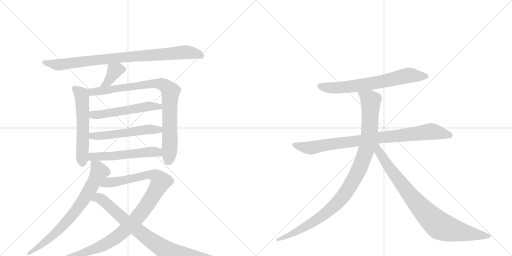
t = 0.00 s
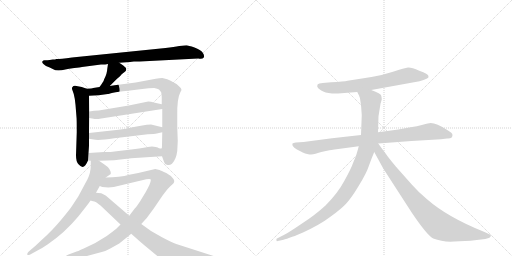
t = 2.40 s
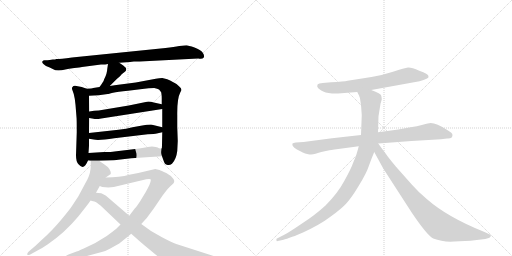
t = 4.80 s
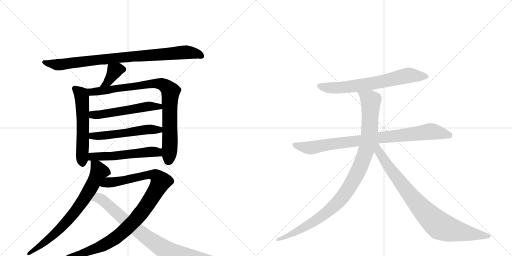
t = 7.20 s
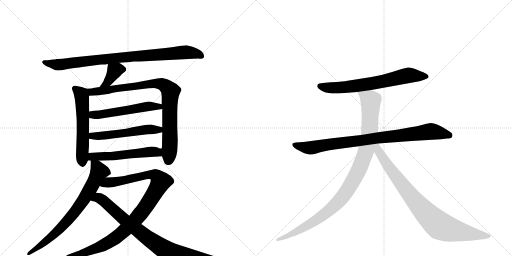
t = 9.59 s
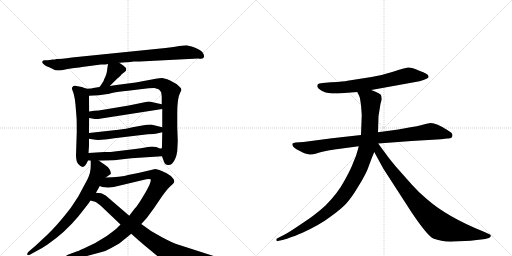
t = 11.99 s

The animated SVG that drew these frames (rendered in a browser with its animation timeline set to each time). Animation: 14 CSS @keyframes rules; one cycle of 11.99 s.

<svg version="1.1" viewBox="0 0 2048 1024" xmlns="http://www.w3.org/2000/svg">
  <g stroke="lightgray" stroke-dasharray="1,1" stroke-width="1" transform="scale(4, 4)">
    <line x1="0" y1="0" x2="256" y2="256"></line>
    <line x1="256" y1="0" x2="0" y2="256"></line>
    <line x1="128" y1="0" x2="128" y2="256"></line>
    <line x1="0" y1="128" x2="256" y2="128"></line>
    <line x1="256" y1="0" x2="512" y2="256"></line>
    <line x1="512" y1="0" x2="256" y2="256"></line>
    <line x1="384" y1="0" x2="384" y2="256"></line>
    <line x1="256" y1="128" x2="512" y2="128"></line>
  </g>
<g transform="scale(1, -1) translate(0, -850)">
   <style type="text/css">
    @keyframes keyframes0 {
      from {
       stroke: black;
       stroke-dashoffset: 892;
       stroke-width: 128;
       }
       74% {
       animation-timing-function: step-end;
       stroke: black;
       stroke-dashoffset: 0;
       stroke-width: 128;
       }
       to {
       stroke: black;
       stroke-width: 1024;
       }
       }
       #make-me-a-hanzi-animation-0 {
         animation: keyframes0 0.975911s both;
         animation-delay: 0.000000s;
         animation-timing-function: linear;
       }
    @keyframes keyframes1 {
      from {
       stroke: black;
       stroke-dashoffset: 375;
       stroke-width: 128;
       }
       55% {
       animation-timing-function: step-end;
       stroke: black;
       stroke-dashoffset: 0;
       stroke-width: 128;
       }
       to {
       stroke: black;
       stroke-width: 1024;
       }
       }
       #make-me-a-hanzi-animation-1 {
         animation: keyframes1 0.555176s both;
         animation-delay: 0.975911s;
         animation-timing-function: linear;
       }
    @keyframes keyframes2 {
      from {
       stroke: black;
       stroke-dashoffset: 570;
       stroke-width: 128;
       }
       65% {
       animation-timing-function: step-end;
       stroke: black;
       stroke-dashoffset: 0;
       stroke-width: 128;
       }
       to {
       stroke: black;
       stroke-width: 1024;
       }
       }
       #make-me-a-hanzi-animation-2 {
         animation: keyframes2 0.713867s both;
         animation-delay: 1.531087s;
         animation-timing-function: linear;
       }
    @keyframes keyframes3 {
      from {
       stroke: black;
       stroke-dashoffset: 878;
       stroke-width: 128;
       }
       74% {
       animation-timing-function: step-end;
       stroke: black;
       stroke-dashoffset: 0;
       stroke-width: 128;
       }
       to {
       stroke: black;
       stroke-width: 1024;
       }
       }
       #make-me-a-hanzi-animation-3 {
         animation: keyframes3 0.964518s both;
         animation-delay: 2.244954s;
         animation-timing-function: linear;
       }
    @keyframes keyframes4 {
      from {
       stroke: black;
       stroke-dashoffset: 540;
       stroke-width: 128;
       }
       64% {
       animation-timing-function: step-end;
       stroke: black;
       stroke-dashoffset: 0;
       stroke-width: 128;
       }
       to {
       stroke: black;
       stroke-width: 1024;
       }
       }
       #make-me-a-hanzi-animation-4 {
         animation: keyframes4 0.689453s both;
         animation-delay: 3.209473s;
         animation-timing-function: linear;
       }
    @keyframes keyframes5 {
      from {
       stroke: black;
       stroke-dashoffset: 542;
       stroke-width: 128;
       }
       64% {
       animation-timing-function: step-end;
       stroke: black;
       stroke-dashoffset: 0;
       stroke-width: 128;
       }
       to {
       stroke: black;
       stroke-width: 1024;
       }
       }
       #make-me-a-hanzi-animation-5 {
         animation: keyframes5 0.691081s both;
         animation-delay: 3.898926s;
         animation-timing-function: linear;
       }
    @keyframes keyframes6 {
      from {
       stroke: black;
       stroke-dashoffset: 545;
       stroke-width: 128;
       }
       64% {
       animation-timing-function: step-end;
       stroke: black;
       stroke-dashoffset: 0;
       stroke-width: 128;
       }
       to {
       stroke: black;
       stroke-width: 1024;
       }
       }
       #make-me-a-hanzi-animation-6 {
         animation: keyframes6 0.693522s both;
         animation-delay: 4.590007s;
         animation-timing-function: linear;
       }
    @keyframes keyframes7 {
      from {
       stroke: black;
       stroke-dashoffset: 741;
       stroke-width: 128;
       }
       71% {
       animation-timing-function: step-end;
       stroke: black;
       stroke-dashoffset: 0;
       stroke-width: 128;
       }
       to {
       stroke: black;
       stroke-width: 1024;
       }
       }
       #make-me-a-hanzi-animation-7 {
         animation: keyframes7 0.853027s both;
         animation-delay: 5.283529s;
         animation-timing-function: linear;
       }
    @keyframes keyframes8 {
      from {
       stroke: black;
       stroke-dashoffset: 1009;
       stroke-width: 128;
       }
       77% {
       animation-timing-function: step-end;
       stroke: black;
       stroke-dashoffset: 0;
       stroke-width: 128;
       }
       to {
       stroke: black;
       stroke-width: 1024;
       }
       }
       #make-me-a-hanzi-animation-8 {
         animation: keyframes8 1.071126s both;
         animation-delay: 6.136556s;
         animation-timing-function: linear;
       }
    @keyframes keyframes9 {
      from {
       stroke: black;
       stroke-dashoffset: 871;
       stroke-width: 128;
       }
       74% {
       animation-timing-function: step-end;
       stroke: black;
       stroke-dashoffset: 0;
       stroke-width: 128;
       }
       to {
       stroke: black;
       stroke-width: 1024;
       }
       }
       #make-me-a-hanzi-animation-9 {
         animation: keyframes9 0.958822s both;
         animation-delay: 7.207682s;
         animation-timing-function: linear;
       }
    @keyframes keyframes10 {
      from {
       stroke: black;
       stroke-dashoffset: 688;
       stroke-width: 128;
       }
       69% {
       animation-timing-function: step-end;
       stroke: black;
       stroke-dashoffset: 0;
       stroke-width: 128;
       }
       to {
       stroke: black;
       stroke-width: 1024;
       }
       }
       #make-me-a-hanzi-animation-10 {
         animation: keyframes10 0.809896s both;
         animation-delay: 8.166504s;
         animation-timing-function: linear;
       }
    @keyframes keyframes11 {
      from {
       stroke: black;
       stroke-dashoffset: 883;
       stroke-width: 128;
       }
       74% {
       animation-timing-function: step-end;
       stroke: black;
       stroke-dashoffset: 0;
       stroke-width: 128;
       }
       to {
       stroke: black;
       stroke-width: 1024;
       }
       }
       #make-me-a-hanzi-animation-11 {
         animation: keyframes11 0.968587s both;
         animation-delay: 8.976400s;
         animation-timing-function: linear;
       }
    @keyframes keyframes12 {
      from {
       stroke: black;
       stroke-dashoffset: 1034;
       stroke-width: 128;
       }
       77% {
       animation-timing-function: step-end;
       stroke: black;
       stroke-dashoffset: 0;
       stroke-width: 128;
       }
       to {
       stroke: black;
       stroke-width: 1024;
       }
       }
       #make-me-a-hanzi-animation-12 {
         animation: keyframes12 1.091471s both;
         animation-delay: 9.944987s;
         animation-timing-function: linear;
       }
    @keyframes keyframes13 {
      from {
       stroke: black;
       stroke-dashoffset: 867;
       stroke-width: 128;
       }
       74% {
       animation-timing-function: step-end;
       stroke: black;
       stroke-dashoffset: 0;
       stroke-width: 128;
       }
       to {
       stroke: black;
       stroke-width: 1024;
       }
       }
       #make-me-a-hanzi-animation-13 {
         animation: keyframes13 0.955566s both;
         animation-delay: 11.036458s;
         animation-timing-function: linear;
       }
</style>
<path d="M 477 599 L 521 602 Q 526 604 536 604 L 559 604 L 793 616 Q 810 613 815 620 Q 819 627 811 639 Q 803 651 778 660 Q 753 668 746 669 Q 739 669 717 666 Q 697 662 662 658 L 288 620 Q 241 614 225 614 Q 222 612 211 612 L 199 610 Q 183 608 178 609 Q 172 609 171 606 Q 163 599 184 586 Q 200 580 211 574 Q 221 568 234 568 Q 247 568 261 572 Q 274 576 297 578 Q 320 580 328 582 L 404 592 Q 424 592 432 594 L 477 599 Z" fill="lightgray"></path> 
<path d="M 439 506 L 457 524 Q 470 537 480 545 Q 485 554 497 561 Q 509 568 503 579 L 493 588 L 477 599 C 452 616 436 624 432 594 L 429 574 Q 429 569 426 556 Q 422 543 419 538 Q 416 533 415 528 Q 413 523 398 502 C 381 478 418 485 439 506 Z" fill="lightgray"></path> 
<path d="M 347 495 L 327 502 Q 308 505 301 507 Q 293 508 291 503 Q 286 499 288 494 L 295 474 Q 300 455 302 431 L 306 381 Q 307 375 307 321 L 304 229 Q 304 203 314 193 Q 324 182 330 182 Q 342 184 352 208 L 354 238 L 356 267 L 356 295 L 356 318 L 357 378 L 357 404 L 356 467 C 356 492 356 492 347 495 Z" fill="lightgray"></path> 
<path d="M 648 225 L 653 211 Q 657 198 660 195 Q 663 191 671 190 Q 679 188 688 195 Q 705 213 709 246 L 711 286 L 709 342 L 709 389 Q 708 456 721 480 L 726 490 Q 726 497 717 504 Q 706 516 695 520 Q 679 530 669 533 L 649 538 Q 638 538 623 535 L 543 520 L 489 513 Q 483 513 439 506 L 398 502 L 373 498 Q 368 496 347 495 C 317 493 326 465 356 467 L 374 468 Q 398 469 409 471 L 431 474 Q 433 474 452 479 Q 470 483 512 487 L 569 494 Q 596 498 617 498 Q 630 496 636 492 Q 643 484 645 480 Q 647 468 647 456 L 647 433 L 649 414 L 649 341 L 649 321 L 648 269 Q 648 256 646 256 C 644 237 644 237 648 225 Z" fill="lightgray"></path> 
<path d="M 357 378 L 374 375 Q 384 372 405 376 L 649 414 C 679 419 676 427 647 433 L 615 440 Q 604 444 593 444 Q 571 440 559 437 L 515 428 L 395 408 Q 377 408 357 404 C 327 399 327 383 357 378 Z" fill="lightgray"></path> 
<path d="M 356 295 L 375 292 Q 393 287 457 297 L 591 313 Q 619 314 627 316 L 649 321 C 678 328 678 334 649 341 L 604 352 Q 588 352 569 348 L 530 341 Q 506 334 474 331 L 356 318 C 326 315 326 300 356 295 Z" fill="lightgray"></path> 
<path d="M 352 208 L 363 207 L 396 207 L 429 208 Q 461 209 473 211 L 525 217 L 648 225 C 678 227 676 253 646 256 Q 644 255 636 257 Q 632 260 623 262 L 608 264 Q 605 264 581 260 Q 556 255 533 253 L 458 244 Q 446 242 417 242 L 354 238 C 324 236 322 211 352 208 Z" fill="lightgray"></path> 
<path d="M 363 207 L 363 189 Q 363 159 350 133 L 313 64 L 288 26 Q 280 13 244 -30 Q 207 -74 173 -104 L 142 -133 L 114 -157 Q 108 -164 109 -168 Q 110 -172 121 -168 L 150 -152 Q 170 -142 190 -128 Q 258 -82 313 -16 L 343 22 Q 356 38 362 48 L 384 79 L 399 106 L 423 140 L 443 154 Q 445 161 438 173 Q 431 184 419 191 L 396 207 C 371 224 363 230 363 207 Z" fill="lightgray"></path> 
<path d="M 482 -48 L 464 -66 Q 449 -78 427 -94 L 381 -122 L 335 -144 Q 309 -156 301 -158 L 274 -168 Q 262 -173 262 -178 Q 262 -184 274 -184 L 306 -182 Q 321 -182 355 -172 L 407 -158 Q 424 -154 443 -143 L 477 -124 L 525 -85 L 565 -46 L 587 -22 L 615 16 L 649 66 Q 675 102 689 112 Q 702 121 694 134 Q 686 147 665 158 Q 644 168 638 170 L 621 174 L 553 158 L 517 151 Q 479 140 423 140 C 393 139 370 113 399 106 L 409 102 Q 434 99 455 102 L 585 133 Q 599 136 602 133 Q 608 126 583 82 L 560 44 Q 546 23 539 16 L 517 -13 L 482 -48 Z" fill="lightgray"></path> 
<path d="M 362 48 L 372 45 Q 382 45 402 28 L 482 -48 L 525 -85 L 553 -110 Q 572 -127 598 -148 L 639 -182 L 680 -212 Q 712 -234 745 -232 L 807 -228 L 872 -216 L 901 -208 Q 911 -207 911 -200 Q 911 -192 901 -189 L 705 -126 Q 694 -123 648 -99 Q 601 -75 565 -46 L 517 -13 L 424 67 Q 423 68 405 77 Q 393 79 384 79 C 354 82 333 56 362 48 Z" fill="lightgray"></path> 
<path d="M 1485 490 L 1678 525 Q 1696 530 1706 535 Q 1716 539 1714 545 Q 1714 555 1677 567 Q 1646 581 1632 580 Q 1619 578 1572 563 Q 1525 548 1486 542 L 1390 527 Q 1377 524 1324 521 L 1291 518 Q 1274 516 1271 513 Q 1269 510 1269 503 Q 1271 497 1285 488 Q 1299 479 1328 476 L 1352 476 L 1429 482 L 1485 490 Z" fill="lightgray"></path> 
<path d="M 1810 310 Q 1810 316 1804 320 L 1789 330 Q 1746 358 1723 358 Q 1715 358 1691 351 Q 1668 344 1642 341 L 1593 332 L 1512 321 L 1444 310 L 1328 297 L 1214 282 L 1183 280 Q 1173 278 1170 276 Q 1166 265 1186 253 L 1211 240 Q 1219 235 1233 233 Q 1248 230 1262 235 Q 1276 240 1285 242 L 1313 248 Q 1319 250 1353 254 L 1435 265 L 1513 276 L 1646 286 L 1764 293 L 1788 296 Q 1810 294 1810 310 Z" fill="lightgray"></path> 
<path d="M 1512 321 L 1514 385 L 1522 435 L 1527 452 Q 1527 458 1525 467 Q 1524 476 1485 490 C 1457 501 1416 509 1429 482 L 1436 468 Q 1440 462 1442 443 Q 1445 423 1445 417 L 1447 390 L 1444 310 L 1435 265 L 1431 250 Q 1425 225 1413 200 Q 1404 174 1377 126 Q 1351 77 1302 28 Q 1262 -9 1208 -44 Q 1155 -80 1139 -88 L 1108 -104 Q 1104 -105 1106 -111 Q 1105 -116 1111 -114 L 1130 -110 Q 1136 -109 1158 -101 L 1172 -96 Q 1179 -94 1188 -90 L 1212 -80 Q 1281 -48 1323 -16 Q 1366 15 1385 36 Q 1405 57 1435 107 Q 1466 157 1476 188 Q 1487 219 1497 242 L 1512 321 Z" fill="lightgray"></path> 
<path d="M 1497 242 L 1533 176 L 1648 -2 Q 1709 -92 1733 -104 Q 1771 -119 1817 -116 L 1882 -113 L 1941 -106 L 1955 -102 Q 1959 -101 1963 -95 Q 1966 -89 1951 -84 L 1938 -78 Q 1790 -19 1707 54 Q 1677 78 1647 112 L 1584 183 Q 1553 220 1541 238 Q 1533 248 1513 276 C 1495 300 1475 283 1497 242 Z" fill="lightgray"></path> 
      <clipPath id="make-me-a-hanzi-clip-0">
      <path d="M 477 599 L 521 602 Q 526 604 536 604 L 559 604 L 793 616 Q 810 613 815 620 Q 819 627 811 639 Q 803 651 778 660 Q 753 668 746 669 Q 739 669 717 666 Q 697 662 662 658 L 288 620 Q 241 614 225 614 Q 222 612 211 612 L 199 610 Q 183 608 178 609 Q 172 609 171 606 Q 163 599 184 586 Q 200 580 211 574 Q 221 568 234 568 Q 247 568 261 572 Q 274 576 297 578 Q 320 580 328 582 L 404 592 Q 424 592 432 594 L 477 599 Z" fill="lightgray"></path>
      </clipPath>
      <path clip-path="url(#make-me-a-hanzi-clip-0)" d="M 177 601 L 239 591 L 407 613 L 729 641 L 777 638 L 807 625 " fill="none" id="make-me-a-hanzi-animation-0" stroke-dasharray="764 1528" stroke-linecap="round"></path>

      <clipPath id="make-me-a-hanzi-clip-1">
      <path d="M 439 506 L 457 524 Q 470 537 480 545 Q 485 554 497 561 Q 509 568 503 579 L 493 588 L 477 599 C 452 616 436 624 432 594 L 429 574 Q 429 569 426 556 Q 422 543 419 538 Q 416 533 415 528 Q 413 523 398 502 C 381 478 418 485 439 506 Z" fill="lightgray"></path>
      </clipPath>
      <path clip-path="url(#make-me-a-hanzi-clip-1)" d="M 493 572 L 470 573 L 459 567 L 431 521 L 404 510 " fill="none" id="make-me-a-hanzi-animation-1" stroke-dasharray="247 494" stroke-linecap="round"></path>

      <clipPath id="make-me-a-hanzi-clip-2">
      <path d="M 347 495 L 327 502 Q 308 505 301 507 Q 293 508 291 503 Q 286 499 288 494 L 295 474 Q 300 455 302 431 L 306 381 Q 307 375 307 321 L 304 229 Q 304 203 314 193 Q 324 182 330 182 Q 342 184 352 208 L 354 238 L 356 267 L 356 295 L 356 318 L 357 378 L 357 404 L 356 467 C 356 492 356 492 347 495 Z" fill="lightgray"></path>
      </clipPath>
      <path clip-path="url(#make-me-a-hanzi-clip-2)" d="M 300 495 L 327 465 L 332 385 L 330 192 " fill="none" id="make-me-a-hanzi-animation-2" stroke-dasharray="442 884" stroke-linecap="round"></path>

      <clipPath id="make-me-a-hanzi-clip-3">
      <path d="M 648 225 L 653 211 Q 657 198 660 195 Q 663 191 671 190 Q 679 188 688 195 Q 705 213 709 246 L 711 286 L 709 342 L 709 389 Q 708 456 721 480 L 726 490 Q 726 497 717 504 Q 706 516 695 520 Q 679 530 669 533 L 649 538 Q 638 538 623 535 L 543 520 L 489 513 Q 483 513 439 506 L 398 502 L 373 498 Q 368 496 347 495 C 317 493 326 465 356 467 L 374 468 Q 398 469 409 471 L 431 474 Q 433 474 452 479 Q 470 483 512 487 L 569 494 Q 596 498 617 498 Q 630 496 636 492 Q 643 484 645 480 Q 647 468 647 456 L 647 433 L 649 414 L 649 341 L 649 321 L 648 269 Q 648 256 646 256 C 644 237 644 237 648 225 Z" fill="lightgray"></path>
      </clipPath>
      <path clip-path="url(#make-me-a-hanzi-clip-3)" d="M 356 490 L 366 482 L 620 517 L 648 513 L 672 497 L 682 485 L 682 474 L 680 281 L 671 205 " fill="none" id="make-me-a-hanzi-animation-3" stroke-dasharray="750 1500" stroke-linecap="round"></path>

      <clipPath id="make-me-a-hanzi-clip-4">
      <path d="M 357 378 L 374 375 Q 384 372 405 376 L 649 414 C 679 419 676 427 647 433 L 615 440 Q 604 444 593 444 Q 571 440 559 437 L 515 428 L 395 408 Q 377 408 357 404 C 327 399 327 383 357 378 Z" fill="lightgray"></path>
      </clipPath>
      <path clip-path="url(#make-me-a-hanzi-clip-4)" d="M 363 385 L 597 425 L 636 423 L 641 418 " fill="none" id="make-me-a-hanzi-animation-4" stroke-dasharray="412 824" stroke-linecap="round"></path>

      <clipPath id="make-me-a-hanzi-clip-5">
      <path d="M 356 295 L 375 292 Q 393 287 457 297 L 591 313 Q 619 314 627 316 L 649 321 C 678 328 678 334 649 341 L 604 352 Q 588 352 569 348 L 530 341 Q 506 334 474 331 L 356 318 C 326 315 326 300 356 295 Z" fill="lightgray"></path>
      </clipPath>
      <path clip-path="url(#make-me-a-hanzi-clip-5)" d="M 362 301 L 369 306 L 445 310 L 589 332 L 636 332 L 642 326 " fill="none" id="make-me-a-hanzi-animation-5" stroke-dasharray="414 828" stroke-linecap="round"></path>

      <clipPath id="make-me-a-hanzi-clip-6">
      <path d="M 352 208 L 363 207 L 396 207 L 429 208 Q 461 209 473 211 L 525 217 L 648 225 C 678 227 676 253 646 256 Q 644 255 636 257 Q 632 260 623 262 L 608 264 Q 605 264 581 260 Q 556 255 533 253 L 458 244 Q 446 242 417 242 L 354 238 C 324 236 322 211 352 208 Z" fill="lightgray"></path>
      </clipPath>
      <path clip-path="url(#make-me-a-hanzi-clip-6)" d="M 358 215 L 379 224 L 438 224 L 613 244 L 630 241 L 640 232 " fill="none" id="make-me-a-hanzi-animation-6" stroke-dasharray="417 834" stroke-linecap="round"></path>

      <clipPath id="make-me-a-hanzi-clip-7">
      <path d="M 363 207 L 363 189 Q 363 159 350 133 L 313 64 L 288 26 Q 280 13 244 -30 Q 207 -74 173 -104 L 142 -133 L 114 -157 Q 108 -164 109 -168 Q 110 -172 121 -168 L 150 -152 Q 170 -142 190 -128 Q 258 -82 313 -16 L 343 22 Q 356 38 362 48 L 384 79 L 399 106 L 423 140 L 443 154 Q 445 161 438 173 Q 431 184 419 191 L 396 207 C 371 224 363 230 363 207 Z" fill="lightgray"></path>
      </clipPath>
      <path clip-path="url(#make-me-a-hanzi-clip-7)" d="M 369 203 L 388 180 L 395 161 L 328 42 L 242 -63 L 188 -112 L 115 -164 " fill="none" id="make-me-a-hanzi-animation-7" stroke-dasharray="613 1226" stroke-linecap="round"></path>

      <clipPath id="make-me-a-hanzi-clip-8">
      <path d="M 482 -48 L 464 -66 Q 449 -78 427 -94 L 381 -122 L 335 -144 Q 309 -156 301 -158 L 274 -168 Q 262 -173 262 -178 Q 262 -184 274 -184 L 306 -182 Q 321 -182 355 -172 L 407 -158 Q 424 -154 443 -143 L 477 -124 L 525 -85 L 565 -46 L 587 -22 L 615 16 L 649 66 Q 675 102 689 112 Q 702 121 694 134 Q 686 147 665 158 Q 644 168 638 170 L 621 174 L 553 158 L 517 151 Q 479 140 423 140 C 393 139 370 113 399 106 L 409 102 Q 434 99 455 102 L 585 133 Q 599 136 602 133 Q 608 126 583 82 L 560 44 Q 546 23 539 16 L 517 -13 L 482 -48 Z" fill="lightgray"></path>
      </clipPath>
      <path clip-path="url(#make-me-a-hanzi-clip-8)" d="M 406 109 L 434 121 L 458 121 L 605 152 L 620 150 L 643 124 L 568 2 L 479 -89 L 395 -139 L 329 -164 L 271 -176 " fill="none" id="make-me-a-hanzi-animation-8" stroke-dasharray="881 1762" stroke-linecap="round"></path>

      <clipPath id="make-me-a-hanzi-clip-9">
      <path d="M 362 48 L 372 45 Q 382 45 402 28 L 482 -48 L 525 -85 L 553 -110 Q 572 -127 598 -148 L 639 -182 L 680 -212 Q 712 -234 745 -232 L 807 -228 L 872 -216 L 901 -208 Q 911 -207 911 -200 Q 911 -192 901 -189 L 705 -126 Q 694 -123 648 -99 Q 601 -75 565 -46 L 517 -13 L 424 67 Q 423 68 405 77 Q 393 79 384 79 C 354 82 333 56 362 48 Z" fill="lightgray"></path>
      </clipPath>
      <path clip-path="url(#make-me-a-hanzi-clip-9)" d="M 368 51 L 403 55 L 577 -92 L 701 -172 L 739 -186 L 902 -198 " fill="none" id="make-me-a-hanzi-animation-9" stroke-dasharray="743 1486" stroke-linecap="round"></path>

      <clipPath id="make-me-a-hanzi-clip-10">
      <path d="M 1485 490 L 1678 525 Q 1696 530 1706 535 Q 1716 539 1714 545 Q 1714 555 1677 567 Q 1646 581 1632 580 Q 1619 578 1572 563 Q 1525 548 1486 542 L 1390 527 Q 1377 524 1324 521 L 1291 518 Q 1274 516 1271 513 Q 1269 510 1269 503 Q 1271 497 1285 488 Q 1299 479 1328 476 L 1352 476 L 1429 482 L 1485 490 Z" fill="lightgray"></path>
      </clipPath>
      <path clip-path="url(#make-me-a-hanzi-clip-10)" d="M 1278 506 L 1308 499 L 1358 499 L 1518 521 L 1625 547 L 1705 544 " fill="none" id="make-me-a-hanzi-animation-10" stroke-dasharray="560 1120" stroke-linecap="round"></path>

      <clipPath id="make-me-a-hanzi-clip-11">
      <path d="M 1810 310 Q 1810 316 1804 320 L 1789 330 Q 1746 358 1723 358 Q 1715 358 1691 351 Q 1668 344 1642 341 L 1593 332 L 1512 321 L 1444 310 L 1328 297 L 1214 282 L 1183 280 Q 1173 278 1170 276 Q 1166 265 1186 253 L 1211 240 Q 1219 235 1233 233 Q 1248 230 1262 235 Q 1276 240 1285 242 L 1313 248 Q 1319 250 1353 254 L 1435 265 L 1513 276 L 1646 286 L 1764 293 L 1788 296 Q 1810 294 1810 310 Z" fill="lightgray"></path>
      </clipPath>
      <path clip-path="url(#make-me-a-hanzi-clip-11)" d="M 1178 272 L 1214 261 L 1249 259 L 1310 272 L 1718 324 L 1797 309 " fill="none" id="make-me-a-hanzi-animation-11" stroke-dasharray="755 1510" stroke-linecap="round"></path>

      <clipPath id="make-me-a-hanzi-clip-12">
      <path d="M 1512 321 L 1514 385 L 1522 435 L 1527 452 Q 1527 458 1525 467 Q 1524 476 1485 490 C 1457 501 1416 509 1429 482 L 1436 468 Q 1440 462 1442 443 Q 1445 423 1445 417 L 1447 390 L 1444 310 L 1435 265 L 1431 250 Q 1425 225 1413 200 Q 1404 174 1377 126 Q 1351 77 1302 28 Q 1262 -9 1208 -44 Q 1155 -80 1139 -88 L 1108 -104 Q 1104 -105 1106 -111 Q 1105 -116 1111 -114 L 1130 -110 Q 1136 -109 1158 -101 L 1172 -96 Q 1179 -94 1188 -90 L 1212 -80 Q 1281 -48 1323 -16 Q 1366 15 1385 36 Q 1405 57 1435 107 Q 1466 157 1476 188 Q 1487 219 1497 242 L 1512 321 Z" fill="lightgray"></path>
      </clipPath>
      <path clip-path="url(#make-me-a-hanzi-clip-12)" d="M 1437 477 L 1483 448 L 1478 321 L 1460 235 L 1415 130 L 1355 45 L 1286 -16 L 1189 -75 L 1111 -109 " fill="none" id="make-me-a-hanzi-animation-12" stroke-dasharray="906 1812" stroke-linecap="round"></path>

      <clipPath id="make-me-a-hanzi-clip-13">
      <path d="M 1497 242 L 1533 176 L 1648 -2 Q 1709 -92 1733 -104 Q 1771 -119 1817 -116 L 1882 -113 L 1941 -106 L 1955 -102 Q 1959 -101 1963 -95 Q 1966 -89 1951 -84 L 1938 -78 Q 1790 -19 1707 54 Q 1677 78 1647 112 L 1584 183 Q 1553 220 1541 238 Q 1533 248 1513 276 C 1495 300 1475 283 1497 242 Z" fill="lightgray"></path>
      </clipPath>
      <path clip-path="url(#make-me-a-hanzi-clip-13)" d="M 1509 268 L 1516 243 L 1555 181 L 1638 73 L 1689 12 L 1759 -53 L 1835 -76 L 1955 -94 " fill="none" id="make-me-a-hanzi-animation-13" stroke-dasharray="739 1478" stroke-linecap="round"></path>

</g>
</svg>
